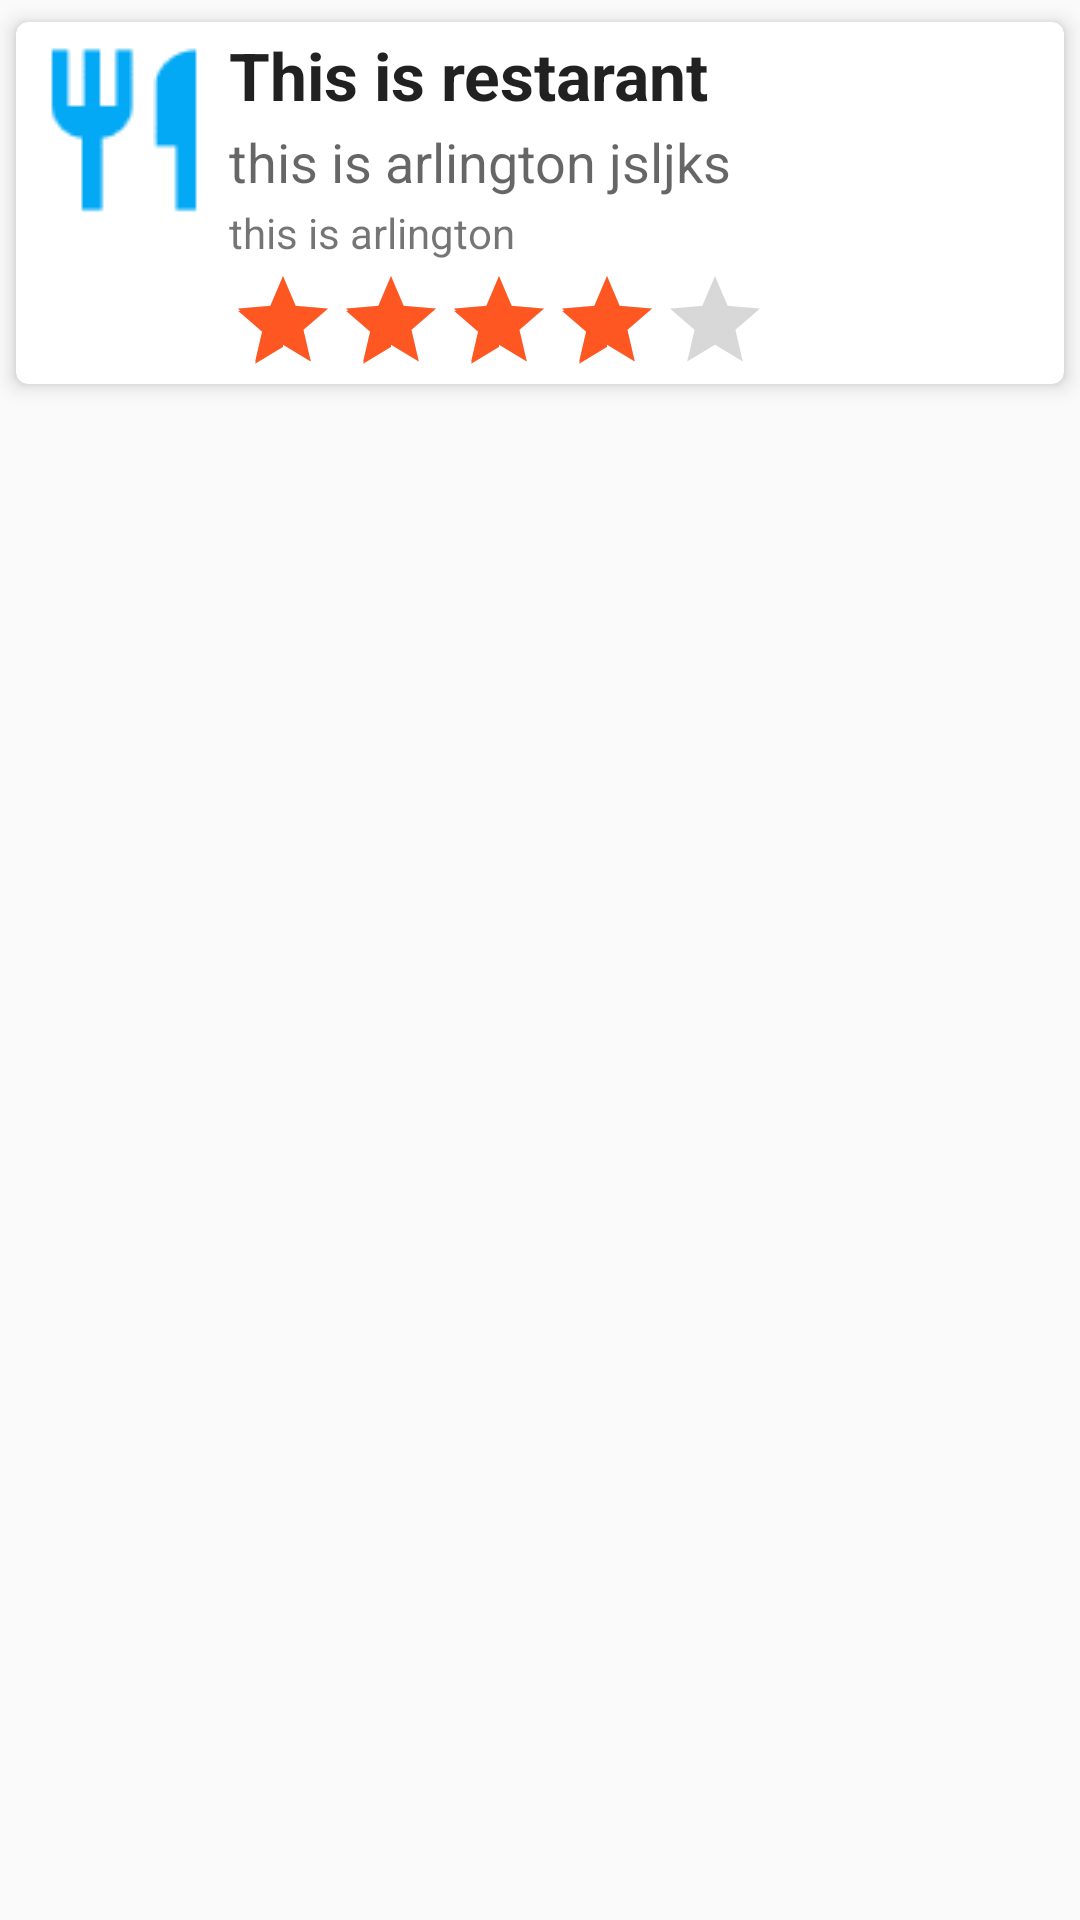

Layout XML and referenced resources for this Android screen:
<!-- AndroidManifest.xml: application theme AppTheme -->
<!-- res/layout/card_view_cell.xml -->
<?xml version="1.0" encoding="utf-8"?>
<LinearLayout xmlns:android="http://schemas.android.com/apk/res/android"
              android:layout_width="match_parent"
              android:layout_height="match_parent"
              android:orientation="vertical">
    
    <android.support.v7.widget.CardView
        android:id="@+id/card_view"
        xmlns:card_view="http://schemas.android.com/apk/res-auto"
        android:layout_width="match_parent"
        android:layout_height="wrap_content"
        android:layout_gravity="center"
        card_view:cardCornerRadius="4dp"
        card_view:cardElevation="4dp"
        card_view:cardUseCompatPadding="true">

        <TextView
            android:id="@+id/info_text"
            android:layout_width="match_parent"
            android:layout_height="wrap_content"/>

        <RelativeLayout
            android:layout_width="match_parent"
            android:layout_height="wrap_content"
            android:padding="2dp">

            <ImageView
                android:id="@+id/resta_imageView"
                android:layout_width="64dp"
                android:layout_height="64dp"
                android:src="@drawable/restaurant"

                android:layout_margin="2dp"
                />

            <TextView
                android:layout_margin="1dp"
                android:id="@+id/name_textView"
                android:layout_width="match_parent"
                android:layout_height="wrap_content"
                android:layout_toEndOf="@id/resta_imageView"
                android:text="This is restarant"
                style="@android:style/TextAppearance.Material.Large"

                android:textStyle="bold"/>

            <TextView
                android:layout_margin="1dp"
                android:id="@+id/address_textView"
                android:layout_width="match_parent"
                android:layout_height="wrap_content"
                android:layout_below="@id/name_textView"
                android:layout_toEndOf="@id/resta_imageView"
                android:text="this is arlington jsljks "
               style="@android:style/TextAppearance.Material.Medium"
                />
            <TextView
                android:layout_margin="1dp"
                android:id="@+id/type_textView"
                android:layout_width="match_parent"
                android:layout_height="wrap_content"
                android:layout_below="@id/address_textView"
                android:layout_toEndOf="@id/resta_imageView"
                android:text="this is arlington"
                style="@android:style/TextAppearance.Material.Small"
                />
            <RatingBar
                android:layout_margin="1dp"
                style="@android:style/Widget.Material.RatingBar.Indicator"
                android:id="@+id/rating_ratingView"
                android:layout_width="wrap_content"
                android:layout_height="wrap_content"
                android:layout_below="@id/type_textView"
                android:layout_toRightOf="@id/resta_imageView"
                android:numStars="5"
                android:rating="4"
                android:isIndicator="true"/>
        </RelativeLayout>

    </android.support.v7.widget.CardView>

</LinearLayout>
<!-- resources referenced by this layout -->
<resources>
  <!-- drawable restaurant: png bitmap (drawable, 873 bytes) -->
  <style name="AppTheme" parent="AppTheme.Base">
          
      </style>
  <style name="AppTheme.Base" parent="Theme.AppCompat.Light.DarkActionBar">
          <item name="windowNoTitle">true</item>
          <item name="windowActionBar">false</item>
          <item name="colorPrimary">#03A9F4</item>
          <item name="colorPrimaryDark">#0288D1</item>
          <item name="colorAccent">#FF5722</item>
      </style>
</resources>
